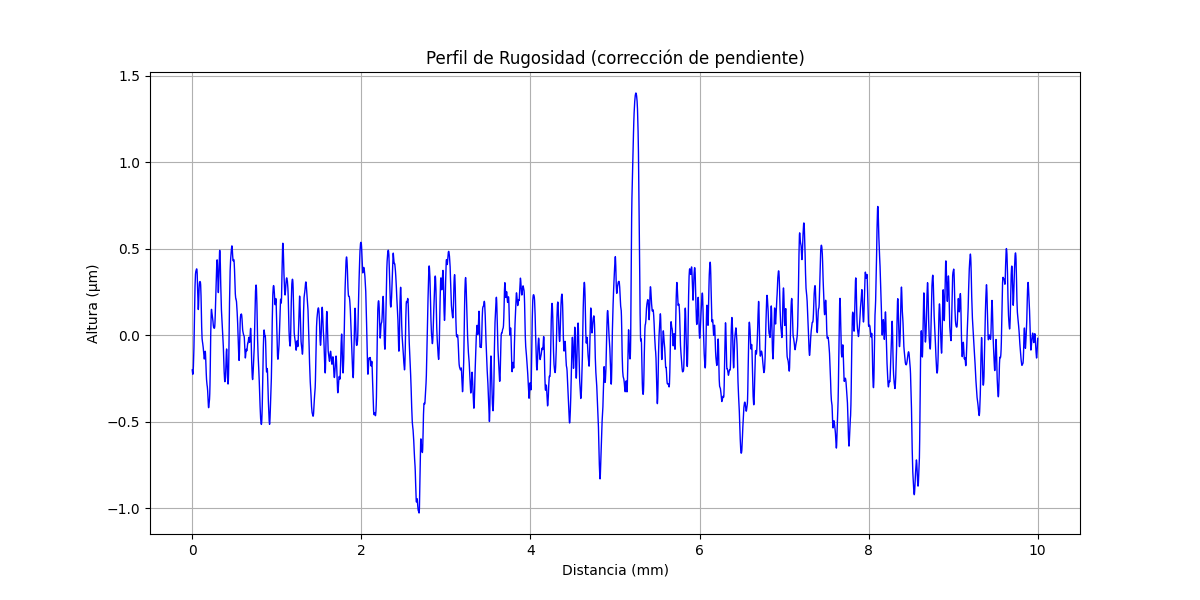

The file beside this chart, header and first rows:
x (mm), altura (µm)
0.000000000, -0.2012
0.000356, -0.2032
0.0007121, -0.2064
0.001068, -0.2088
0.001424, -0.2108
0.00178, -0.2128
0.002136, -0.216
0.002492, -0.2176
0.002848, -0.2188
0.003204, -0.2208
0.00356, -0.2224
0.003916, -0.2236
0.004273, -0.2244
0.004629, -0.2256
0.004985, -0.226
0.005341, -0.2264
0.005697, -0.2268
0.006053, -0.2268
0.006409, -0.2264
0.006765, -0.226
0.007121, -0.2252
0.007477, -0.224
0.007833, -0.2232
0.008189, -0.222
0.008545, -0.2196
0.008901, -0.218
0.009257, -0.2164
0.009613, -0.2136
0.009969, -0.2112
0.01033, -0.2092
0.01068, -0.2064
0.01104, -0.2024
0.01139, -0.2
0.01175, -0.1968
0.01211, -0.1936
0.01246, -0.1888
0.01282, -0.1856
0.01317, -0.1816
0.01353, -0.1764
0.01389, -0.1724
0.01424, -0.1684
0.0146, -0.164
0.01495, -0.1576
0.01531, -0.1528
0.01567, -0.148
0.01602, -0.1412
0.01638, -0.1356
0.01673, -0.1304
0.01709, -0.1252
0.01745, -0.1164
0.0178, -0.1104
0.01816, -0.1044
0.01851, -0.09799
0.01887, -0.08799
0.01923, -0.08159
0.01958, -0.07439
0.01994, -0.06359
0.02029, -0.05599
0.02065, -0.04839
0.02101, -0.04039
... 28,027 more rows
